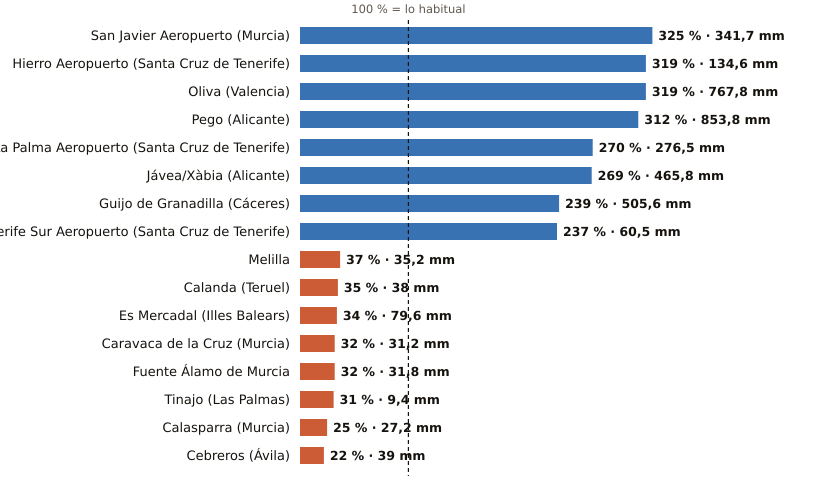

The file beside this chart, header and first rows:
estacion, provincia, indicativo, mm_otono, referencia_mm, pct, periodo_referencia, hasta, hora
San Javier Aeropuerto, Murcia, 7031X, 341.7, 105.0, 325, 2011-2025, 2026-11-24, 18
Hierro Aeropuerto, Santa Cruz de Tenerife, C929I, 134.6, 42.2, 319, 1991-2020, 2026-11-24, 18
Oliva, Valencia, 8058X, 767.8, 240.8, 319, 1991-2020, 2026-11-24, 18
Pego, Alicante, 8057C, 853.8, 273.9, 312, 2011-2025, 2026-11-24, 16
La Palma Aeropuerto, Santa Cruz de Tenerife, C139E, 276.5, 102.4, 270, 1991-2020, 2026-11-24, 17
Jávea/Xàbia, Alicante, 8050X, 465.8, 173.0, 269, 1997-2025, 2026-11-24, 18
Guijo de Granadilla, Cáceres, 3503, 505.6, 211.7, 239, 1991-2025, 2026-11-24, 18
Tenerife Sur Aeropuerto, Santa Cruz de Tenerife, C429I, 60.5, 25.5, 237, 1991-2020, 2026-11-24, 17
Melilla, Melilla, 6000A, 35.2, 96.2, 37, 1991-2020, 2026-11-24, 18
Calanda, Teruel, 9569A, 38.0, 108.8, 35, 1991-2020, 2026-11-24, 18
Es Mercadal, Illes Balears, B825B, 79.6, 237.5, 34, 2009-2025, 2026-11-24, 18
Caravaca de la Cruz, Murcia, 7119B, 31.2, 97.4, 32, 2009-2025, 2026-11-24, 18
Fuente Álamo de Murcia, Murcia, 7023X, 31.8, 99.4, 32, 2008-2025, 2026-11-24, 17
Tinajo, Las Palmas, C048W, 9.4, 29.9, 31, 2010-2025, 2026-11-24, 16
Calasparra, Murcia, 7121A, 27.2, 107.2, 25, 2008-2025, 2026-11-24, 17
Cebreros, Ávila, 3337U, 39.0, 173.7, 22, 2010-2025, 2026-11-24, 18
